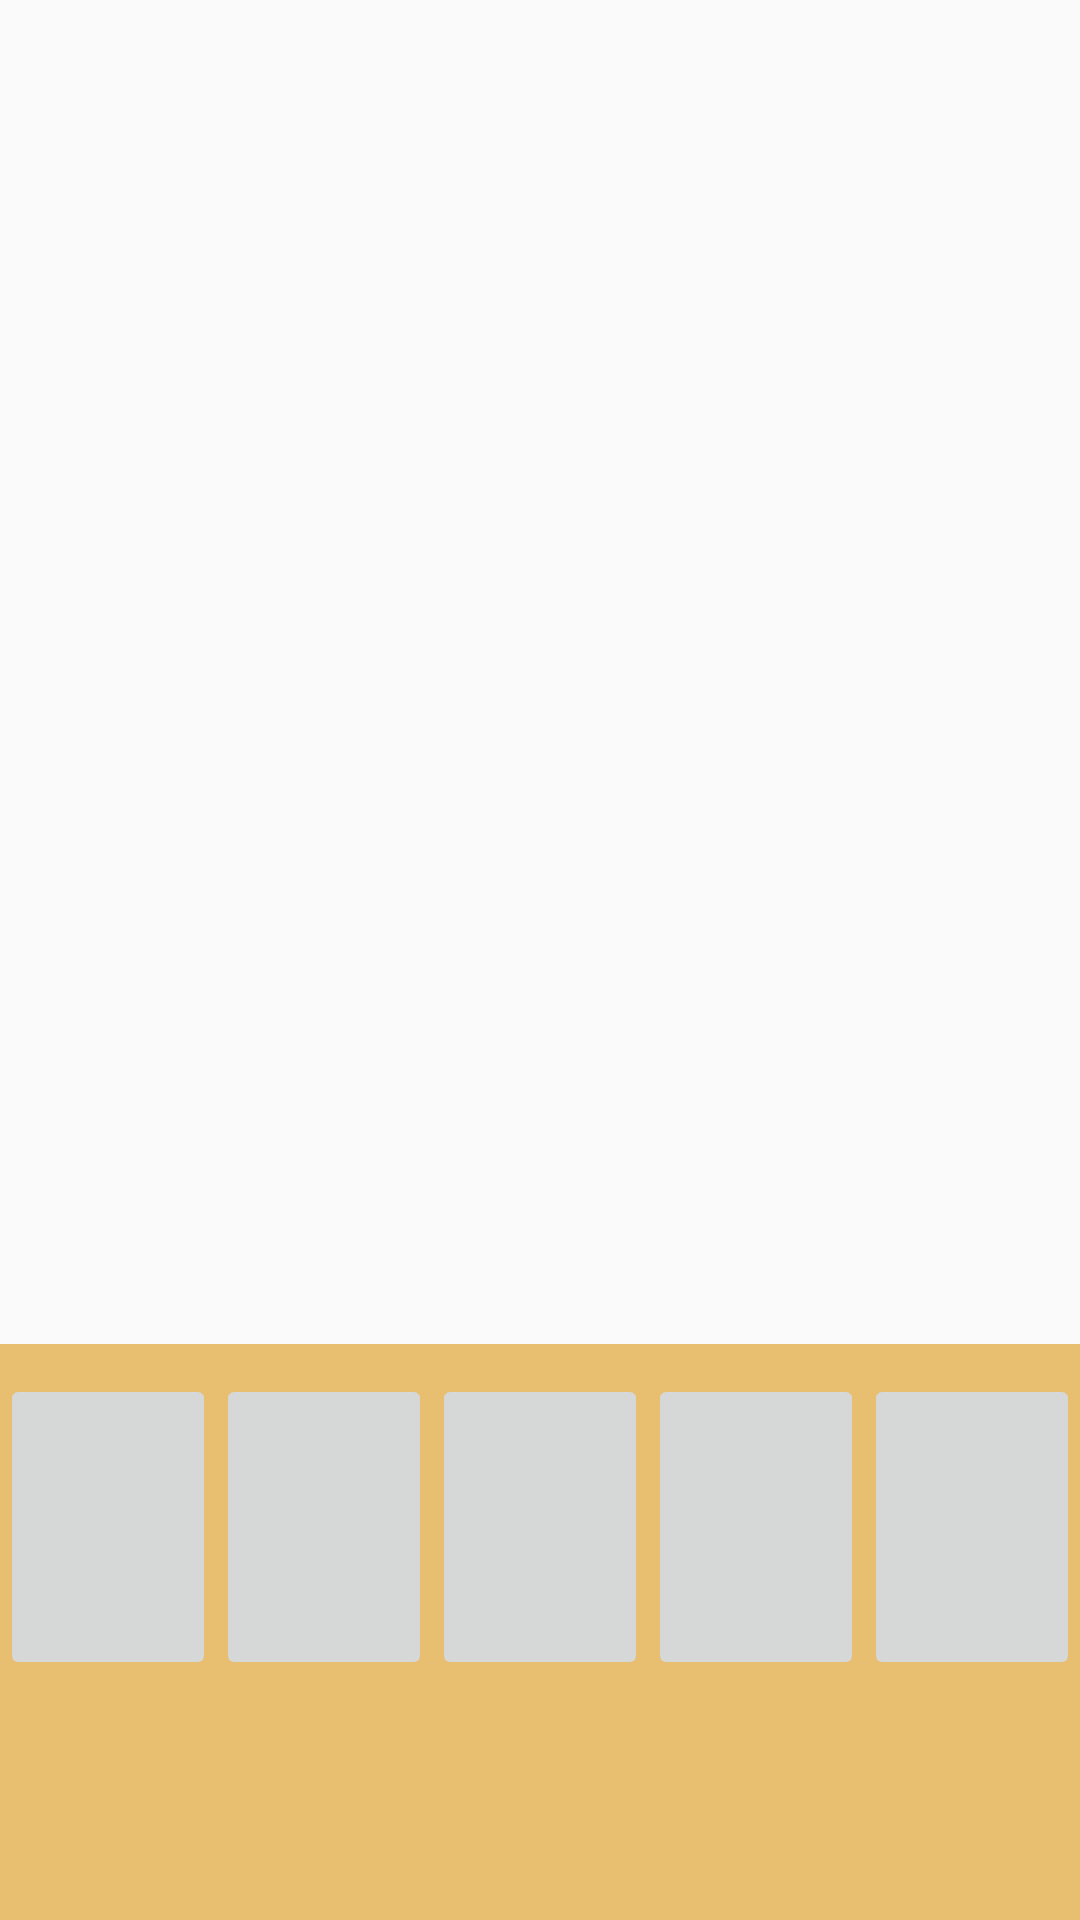

Android layout source for this screen:
<!-- AndroidManifest.xml: activity theme AppTheme.NoActionBar -->
<!-- res/layout/activity_jogo.xml -->
<?xml version="1.0" encoding="utf-8"?>
<RelativeLayout xmlns:android="http://schemas.android.com/apk/res/android"
    xmlns:tools="http://schemas.android.com/tools" android:layout_width="match_parent"
    android:layout_height="match_parent"
    tools:context="com.example.brendelsantos.jogosd.Activity.JogoActivity">

    <LinearLayout
        android:orientation="vertical"
        android:layout_width="match_parent"
        android:layout_height="448dp"
        android:layout_alignParentLeft="true"
        android:layout_alignParentStart="true"
        android:layout_alignParentTop="true"
        android:id="@+id/linearLayoutGame">
    </LinearLayout>

    <RelativeLayout
        android:id="@+id/linearLayoutBotoes"
        android:orientation="horizontal"
        android:layout_width="match_parent"
        android:layout_height="40dp"
        android:layout_alignParentLeft="true"
        android:layout_alignParentStart="true"
        android:layout_below="@+id/linearLayoutGame"
        android:layout_alignParentBottom="true"
        android:background="@color/corAreaCartas">

        <LinearLayout
            android:orientation="horizontal"
            android:layout_width="match_parent"
            android:layout_height="match_parent"
            android:layout_centerVertical="true"
            android:layout_alignParentLeft="true"
            android:layout_alignParentStart="true">

            <ImageButton
                android:layout_width="72dp"
                android:layout_height="102dp"
                android:id="@+id/imageButton"
                android:layout_marginTop="10dp" />

            <ImageButton
                android:layout_width="72dp"
                android:layout_height="102dp"
                android:id="@+id/imageButton2"
                android:layout_marginTop="10dp" />

            <ImageButton
                android:layout_width="72dp"
                android:layout_height="102dp"
                android:id="@+id/imageButton3"
                android:layout_marginTop="10dp" />

            <ImageButton
                android:layout_width="72dp"
                android:layout_height="102dp"
                android:id="@+id/imageButton4"
                android:layout_marginTop="10dp" />

            <ImageButton
                android:layout_width="72dp"
                android:layout_height="102dp"
                android:id="@+id/imageButton5"
                android:layout_marginTop="10dp" />

        </LinearLayout>
    </RelativeLayout>
</RelativeLayout>
<!-- resources referenced by this layout -->
<resources>
  <color name="corAreaCartas">#E8BF70</color>
  <style name="AppTheme.NoActionBar">
          <item name="windowActionBar">false</item>
          <item name="windowNoTitle">true</item>
      </style>
</resources>
